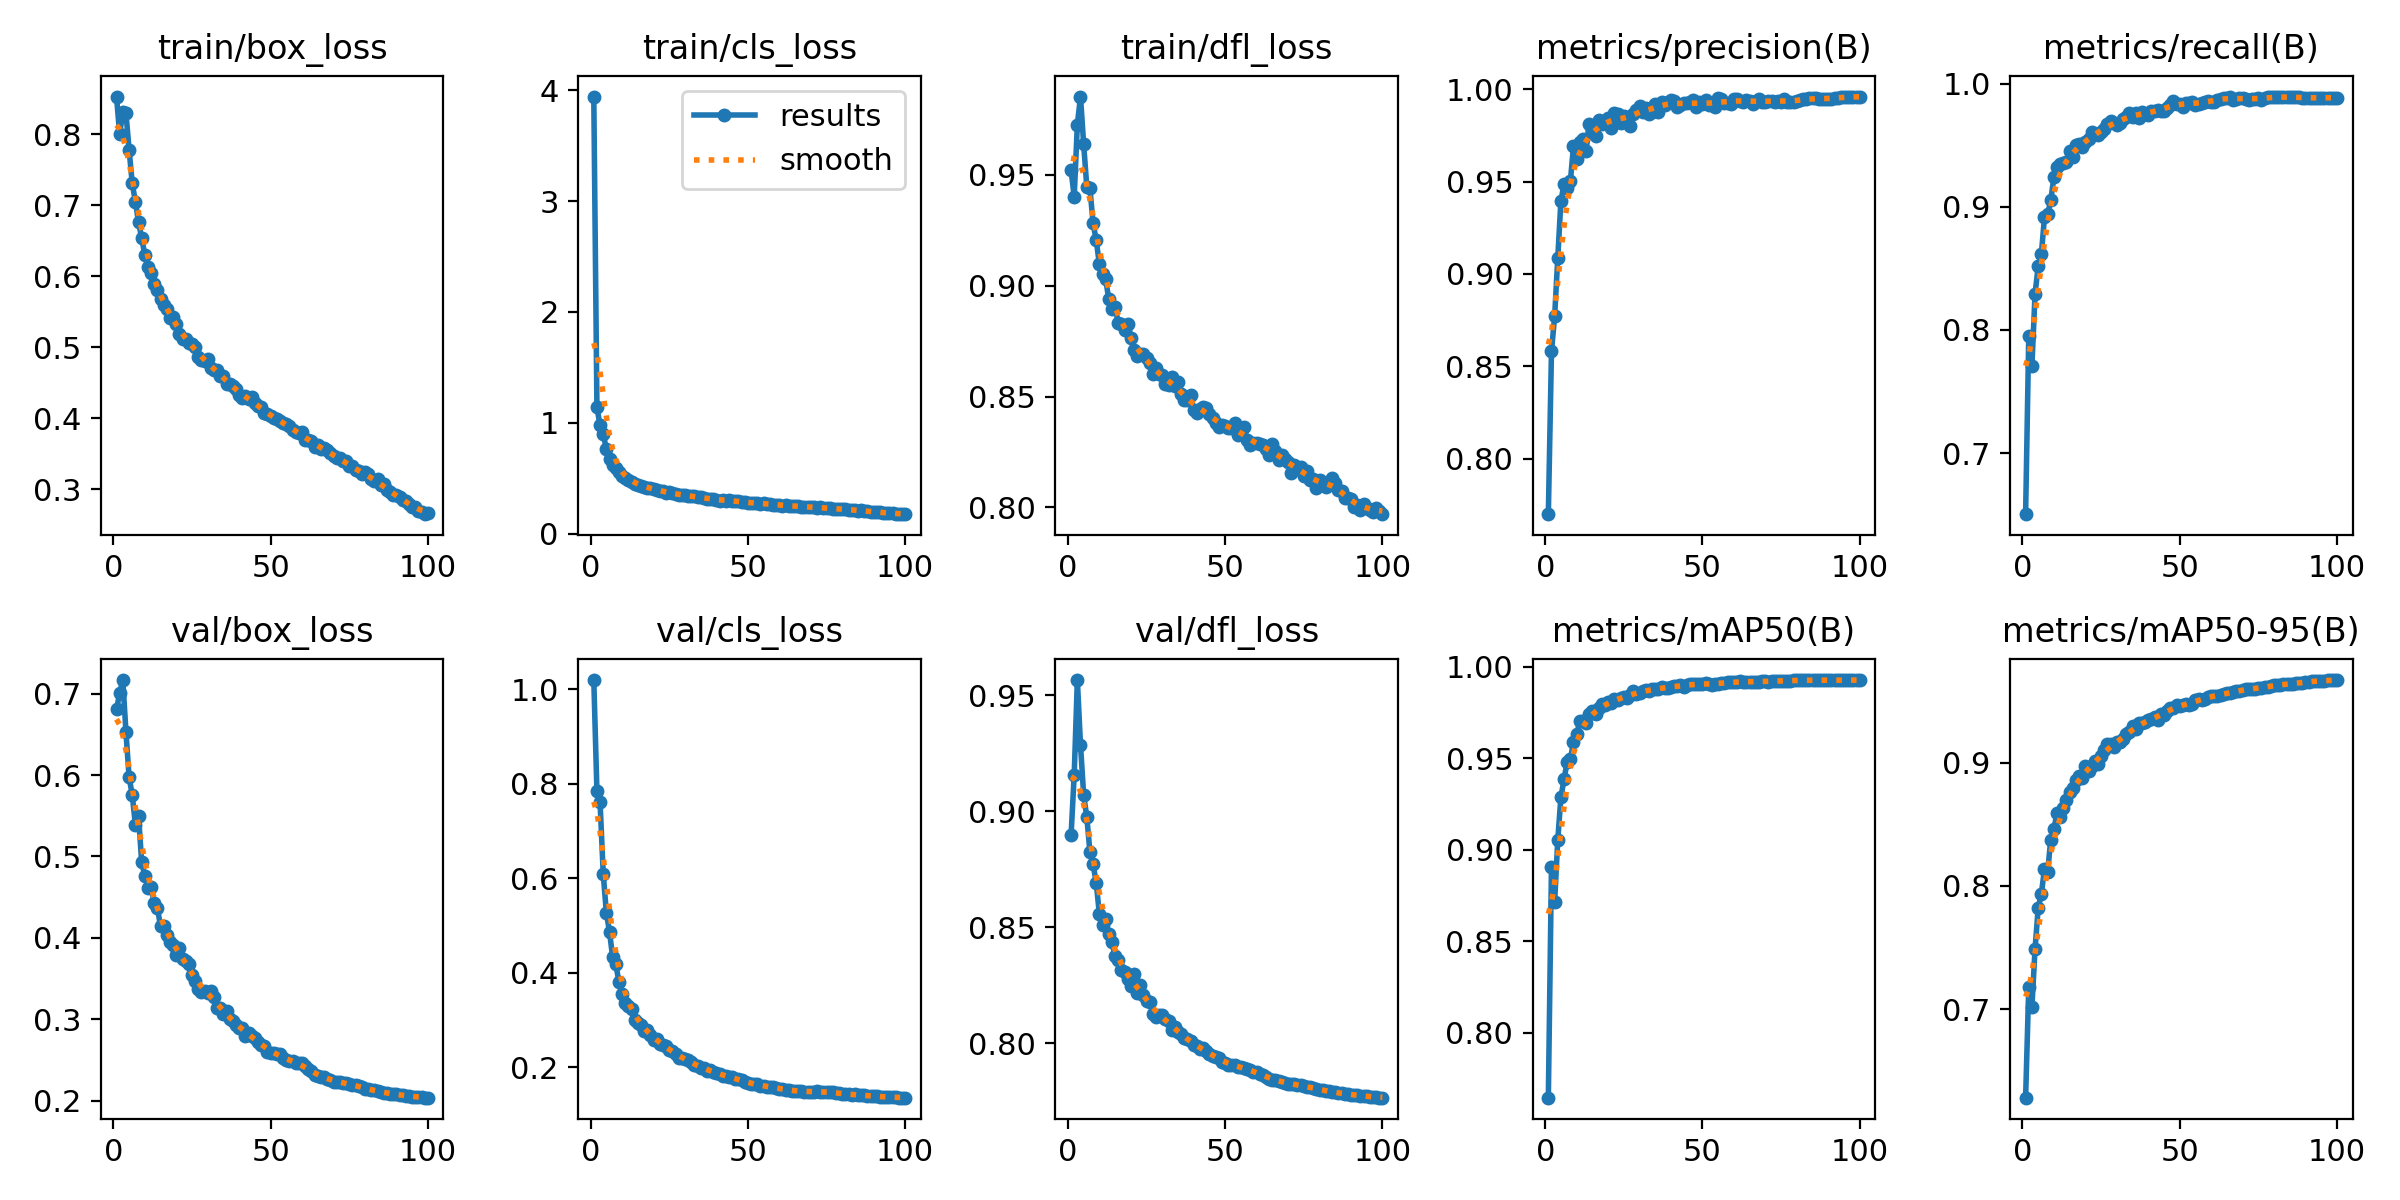

Values plotted in this chart, from the file beside it:
epoch, time, train/box_loss, train/cls_loss, train/dfl_loss, metrics/precision(B), metrics/recall(B), metrics/mAP50(B), metrics/mAP50-95(B), val/box_loss, val/cls_loss, val/dfl_loss, lr/pg0, lr/pg1, lr/pg2
1, 1912, 0.8532, 3.942, 0.9521, 0.7699, 0.6504, 0.7646, 0.6284, 0.6805, 1.02, 0.8896, 0.003328, 0.003328, 0.003328
2, 2028, 0.8002, 1.139, 0.9401, 0.8581, 0.7953, 0.8907, 0.7179, 0.7004, 0.7845, 0.9157, 0.006595, 0.006595, 0.006595
3, 2143, 0.8309, 0.9786, 0.9726, 0.877, 0.7704, 0.8713, 0.7018, 0.7166, 0.7606, 0.9566, 0.009797, 0.009797, 0.009797
4, 2258, 0.8298, 0.9005, 0.9853, 0.9086, 0.8292, 0.9055, 0.7489, 0.6531, 0.61, 0.9287, 0.009703, 0.009703, 0.009703
5, 2373, 0.7785, 0.7629, 0.9638, 0.9397, 0.8517, 0.9288, 0.782, 0.5974, 0.5269, 0.9071, 0.009604, 0.009604, 0.009604
6, 2489, 0.7309, 0.6773, 0.9446, 0.9487, 0.8613, 0.9386, 0.7936, 0.5756, 0.4871, 0.8976, 0.009505, 0.009505, 0.009505
7, 2604, 0.7052, 0.6224, 0.9439, 0.9466, 0.8916, 0.9482, 0.8136, 0.5388, 0.4328, 0.8825, 0.009406, 0.009406, 0.009406
8, 2719, 0.6762, 0.5957, 0.9281, 0.9502, 0.8939, 0.9494, 0.8115, 0.5501, 0.4184, 0.8772, 0.009307, 0.009307, 0.009307
9, 2834, 0.6537, 0.5579, 0.9205, 0.9692, 0.9053, 0.9588, 0.8376, 0.493, 0.3807, 0.8692, 0.009208, 0.009208, 0.009208
10, 2949, 0.6303, 0.5219, 0.9096, 0.9626, 0.9242, 0.9632, 0.8463, 0.4763, 0.3556, 0.8557, 0.009109, 0.009109, 0.009109
11, 3065, 0.6132, 0.5061, 0.9051, 0.9713, 0.9322, 0.9703, 0.8592, 0.4615, 0.3372, 0.8509, 0.00901, 0.00901, 0.00901
12, 3180, 0.604, 0.4864, 0.9029, 0.9729, 0.9351, 0.9705, 0.856, 0.4627, 0.3299, 0.8537, 0.008911, 0.008911, 0.008911
13, 3295, 0.589, 0.465, 0.8939, 0.9668, 0.9356, 0.9696, 0.8635, 0.4423, 0.3238, 0.8469, 0.008812, 0.008812, 0.008812
14, 3410, 0.5802, 0.4513, 0.8892, 0.981, 0.9361, 0.974, 0.87, 0.4369, 0.3002, 0.8434, 0.008713, 0.008713, 0.008713
15, 3525, 0.5677, 0.4403, 0.8903, 0.9777, 0.9456, 0.9761, 0.8764, 0.414, 0.2948, 0.8376, 0.008614, 0.008614, 0.008614
16, 3640, 0.5589, 0.4284, 0.8832, 0.9745, 0.9408, 0.974, 0.8794, 0.414, 0.2901, 0.8357, 0.008515, 0.008515, 0.008515
17, 3755, 0.5533, 0.4246, 0.8829, 0.9835, 0.9501, 0.9778, 0.8855, 0.4036, 0.2778, 0.8316, 0.008416, 0.008416, 0.008416
18, 3871, 0.5408, 0.4156, 0.8801, 0.981, 0.9508, 0.9799, 0.8891, 0.3956, 0.2791, 0.8308, 0.008317, 0.008317, 0.008317
19, 3985, 0.5432, 0.4139, 0.8825, 0.9825, 0.9483, 0.9794, 0.8873, 0.3918, 0.268, 0.8275, 0.008218, 0.008218, 0.008218
20, 4100, 0.5322, 0.4037, 0.8765, 0.9845, 0.9528, 0.9807, 0.8971, 0.3792, 0.2573, 0.8247, 0.008119, 0.008119, 0.008119
21, 4215, 0.5187, 0.392, 0.8709, 0.9791, 0.9551, 0.9804, 0.8934, 0.3876, 0.2592, 0.8299, 0.00802, 0.00802, 0.00802
22, 4330, 0.5119, 0.3855, 0.8685, 0.9869, 0.961, 0.9825, 0.8969, 0.3743, 0.2497, 0.8214, 0.007921, 0.007921, 0.007921
23, 4445, 0.5113, 0.3856, 0.8692, 0.9866, 0.9591, 0.9821, 0.901, 0.3722, 0.2478, 0.8252, 0.007822, 0.007822, 0.007822
24, 4560, 0.506, 0.3692, 0.869, 0.982, 0.958, 0.9832, 0.8989, 0.3674, 0.2451, 0.8209, 0.007723, 0.007723, 0.007723
25, 4675, 0.5051, 0.3749, 0.8674, 0.9858, 0.9605, 0.9838, 0.9052, 0.3539, 0.2359, 0.8182, 0.007624, 0.007624, 0.007624
26, 4790, 0.5005, 0.3677, 0.8649, 0.9833, 0.9635, 0.9833, 0.9106, 0.3474, 0.2356, 0.8178, 0.007525, 0.007525, 0.007525
27, 4905, 0.4863, 0.3597, 0.8602, 0.9802, 0.9676, 0.9845, 0.9151, 0.337, 0.2276, 0.8124, 0.007426, 0.007426, 0.007426
28, 5020, 0.4812, 0.3499, 0.8627, 0.9868, 0.9694, 0.9867, 0.9152, 0.3341, 0.2203, 0.8115, 0.007327, 0.007327, 0.007327
29, 5135, 0.4811, 0.3483, 0.8601, 0.9888, 0.9677, 0.9854, 0.9123, 0.3353, 0.2197, 0.8121, 0.007228, 0.007228, 0.007228
30, 5251, 0.483, 0.347, 0.8598, 0.9911, 0.9666, 0.9858, 0.9169, 0.3322, 0.2174, 0.8122, 0.007129, 0.007129, 0.007129
31, 5366, 0.4707, 0.3427, 0.8558, 0.9875, 0.968, 0.9868, 0.9166, 0.3346, 0.2163, 0.8103, 0.00703, 0.00703, 0.00703
32, 5481, 0.4678, 0.3379, 0.8554, 0.9902, 0.9712, 0.9876, 0.9194, 0.3279, 0.2116, 0.8097, 0.006931, 0.006931, 0.006931
33, 5597, 0.4685, 0.3377, 0.859, 0.9869, 0.9731, 0.9866, 0.9232, 0.3142, 0.2041, 0.8058, 0.006832, 0.006832, 0.006832
34, 5712, 0.4595, 0.3285, 0.8548, 0.988, 0.9763, 0.9881, 0.9246, 0.3137, 0.2028, 0.8071, 0.006733, 0.006733, 0.006733
35, 5827, 0.4597, 0.3334, 0.8563, 0.9921, 0.9732, 0.9881, 0.9294, 0.3071, 0.1997, 0.8049, 0.006634, 0.006634, 0.006634
36, 5943, 0.4476, 0.3208, 0.8513, 0.9879, 0.9765, 0.9878, 0.9274, 0.3099, 0.1983, 0.8038, 0.006535, 0.006535, 0.006535
37, 6058, 0.4482, 0.3121, 0.8483, 0.9929, 0.9724, 0.9889, 0.9317, 0.3, 0.193, 0.8021, 0.006436, 0.006436, 0.006436
38, 6174, 0.4459, 0.317, 0.8485, 0.9918, 0.9769, 0.9883, 0.932, 0.2986, 0.1948, 0.8016, 0.006337, 0.006337, 0.006337
39, 6289, 0.4416, 0.3137, 0.8505, 0.9933, 0.9756, 0.9886, 0.9332, 0.2928, 0.1896, 0.8008, 0.006238, 0.006238, 0.006238
40, 6405, 0.4328, 0.3089, 0.8441, 0.9941, 0.9744, 0.989, 0.9348, 0.2898, 0.1873, 0.7991, 0.006139, 0.006139, 0.006139
41, 6520, 0.4279, 0.3001, 0.8427, 0.9939, 0.9777, 0.9896, 0.9355, 0.2892, 0.1864, 0.7987, 0.00604, 0.00604, 0.00604
42, 6635, 0.4316, 0.3075, 0.8444, 0.9902, 0.9781, 0.9893, 0.9371, 0.2797, 0.1828, 0.7975, 0.005941, 0.005941, 0.005941
43, 6751, 0.427, 0.2997, 0.8453, 0.9914, 0.9788, 0.9902, 0.9346, 0.2838, 0.1828, 0.7977, 0.005842, 0.005842, 0.005842
44, 6866, 0.4293, 0.3034, 0.8446, 0.9924, 0.9778, 0.9891, 0.9391, 0.2793, 0.1792, 0.7967, 0.005743, 0.005743, 0.005743
45, 6981, 0.4213, 0.2966, 0.8421, 0.9927, 0.9775, 0.9899, 0.9387, 0.2768, 0.1789, 0.7955, 0.005644, 0.005644, 0.005644
46, 7097, 0.4164, 0.2928, 0.8401, 0.9932, 0.9803, 0.9905, 0.9419, 0.2725, 0.1758, 0.7946, 0.005545, 0.005545, 0.005545
47, 7212, 0.4151, 0.2915, 0.838, 0.9941, 0.9824, 0.9907, 0.9442, 0.2681, 0.1755, 0.7942, 0.005446, 0.005446, 0.005446
48, 7327, 0.4075, 0.2876, 0.8361, 0.9902, 0.9857, 0.9907, 0.9442, 0.2669, 0.1735, 0.7934, 0.005347, 0.005347, 0.005347
49, 7443, 0.4061, 0.2852, 0.837, 0.9932, 0.9838, 0.9907, 0.947, 0.26, 0.1686, 0.7918, 0.005248, 0.005248, 0.005248
50, 7558, 0.4036, 0.2817, 0.8368, 0.9922, 0.9836, 0.9906, 0.9458, 0.2588, 0.1666, 0.7916, 0.005149, 0.005149, 0.005149
51, 7674, 0.4007, 0.2759, 0.836, 0.9943, 0.9808, 0.9909, 0.9464, 0.2586, 0.1653, 0.7906, 0.00505, 0.00505, 0.00505
52, 7789, 0.3984, 0.2785, 0.8359, 0.9915, 0.9845, 0.9907, 0.9479, 0.257, 0.1652, 0.7905, 0.004951, 0.004951, 0.004951
53, 7906, 0.396, 0.2773, 0.8382, 0.9916, 0.9843, 0.9904, 0.9467, 0.2574, 0.1639, 0.7906, 0.004852, 0.004852, 0.004852
54, 8021, 0.3926, 0.2715, 0.8325, 0.9905, 0.9854, 0.9905, 0.9477, 0.2527, 0.1613, 0.7896, 0.004753, 0.004753, 0.004753
55, 8136, 0.3922, 0.2754, 0.8346, 0.9952, 0.9827, 0.9909, 0.9505, 0.2498, 0.1599, 0.7896, 0.004654, 0.004654, 0.004654
56, 8252, 0.3893, 0.2695, 0.8362, 0.9947, 0.9835, 0.9912, 0.9512, 0.2491, 0.1591, 0.7892, 0.004555, 0.004555, 0.004555
57, 8368, 0.3826, 0.2652, 0.8302, 0.9927, 0.9843, 0.9913, 0.9508, 0.2486, 0.1587, 0.789, 0.004456, 0.004456, 0.004456
58, 8483, 0.3797, 0.2635, 0.8279, 0.9928, 0.9852, 0.9915, 0.9519, 0.2468, 0.158, 0.7885, 0.004357, 0.004357, 0.004357
59, 8599, 0.3791, 0.264, 0.829, 0.9922, 0.9859, 0.9915, 0.9533, 0.2459, 0.1574, 0.7877, 0.004258, 0.004258, 0.004258
60, 8714, 0.3804, 0.2618, 0.829, 0.9949, 0.9852, 0.9919, 0.9538, 0.2462, 0.1551, 0.7875, 0.004159, 0.004159, 0.004159
... 40 more rows
